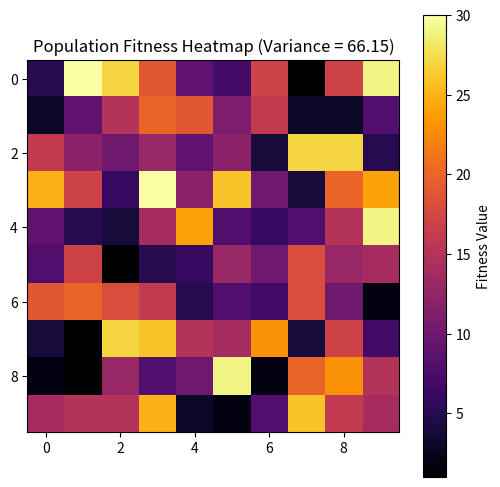

Python code for this plot:
import numpy as np
import matplotlib.pyplot as plt

# The fitness data
fitness = [5, 30, 27, 19, 9, 7, 17, 1, 17, 29, 3, 9, 15, 20, 19, 11, 16,
           3, 3, 8, 16, 12, 10, 13, 9, 12, 4, 27, 27, 5, 25, 17, 6, 30,
           12, 26, 10, 4, 20, 24, 9, 5, 4, 14, 24, 8, 6, 8, 15, 29, 8,
           17, 1, 5, 6, 13, 10, 18, 13, 14, 19, 20, 18, 16, 5, 8, 7, 18,
           10, 2, 4, 1, 27, 26, 15, 14, 23, 4, 17, 7, 2, 1, 13, 8, 10,
           29, 2, 20, 23, 15, 14, 15, 15, 25, 3, 2, 8, 26, 16, 14]

# Reshape the data into a 10x10 grid
fitness_grid = np.array(fitness).reshape(10, 10)

# Calculate the variance of the data
variance = np.var(fitness)

# Create the heatmap
plt.figure(figsize=(6, 6))
plt.imshow(fitness_grid, cmap='inferno', interpolation='nearest')
plt.colorbar(label='Fitness Value')

# Add axis labels, title, and variance information
plt.title(f'Population Fitness Heatmap (Variance = {variance:.2f})')

# Display the plot
plt.show()
